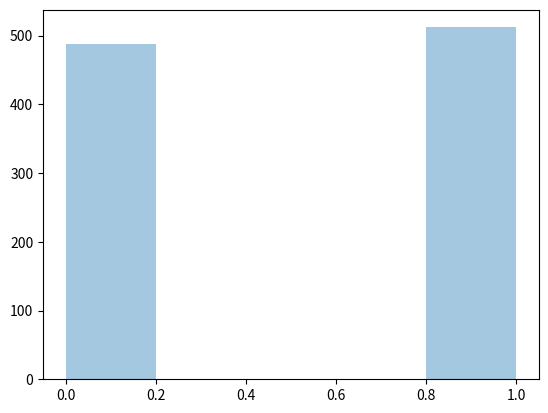

Reproduce this figure in Python.
from scipy.stats import bernoulli
import numpy as np
import seaborn as sns
import matplotlib.pyplot as plt

# Dados com 50% de probabilidade
dadosbernoulli = bernoulli.rvs(size=1000, p = 0.5)

print(np.unique(dadosbernoulli, return_counts=True))

sns.distplot(dadosbernoulli, kde=False)
plt.show()

